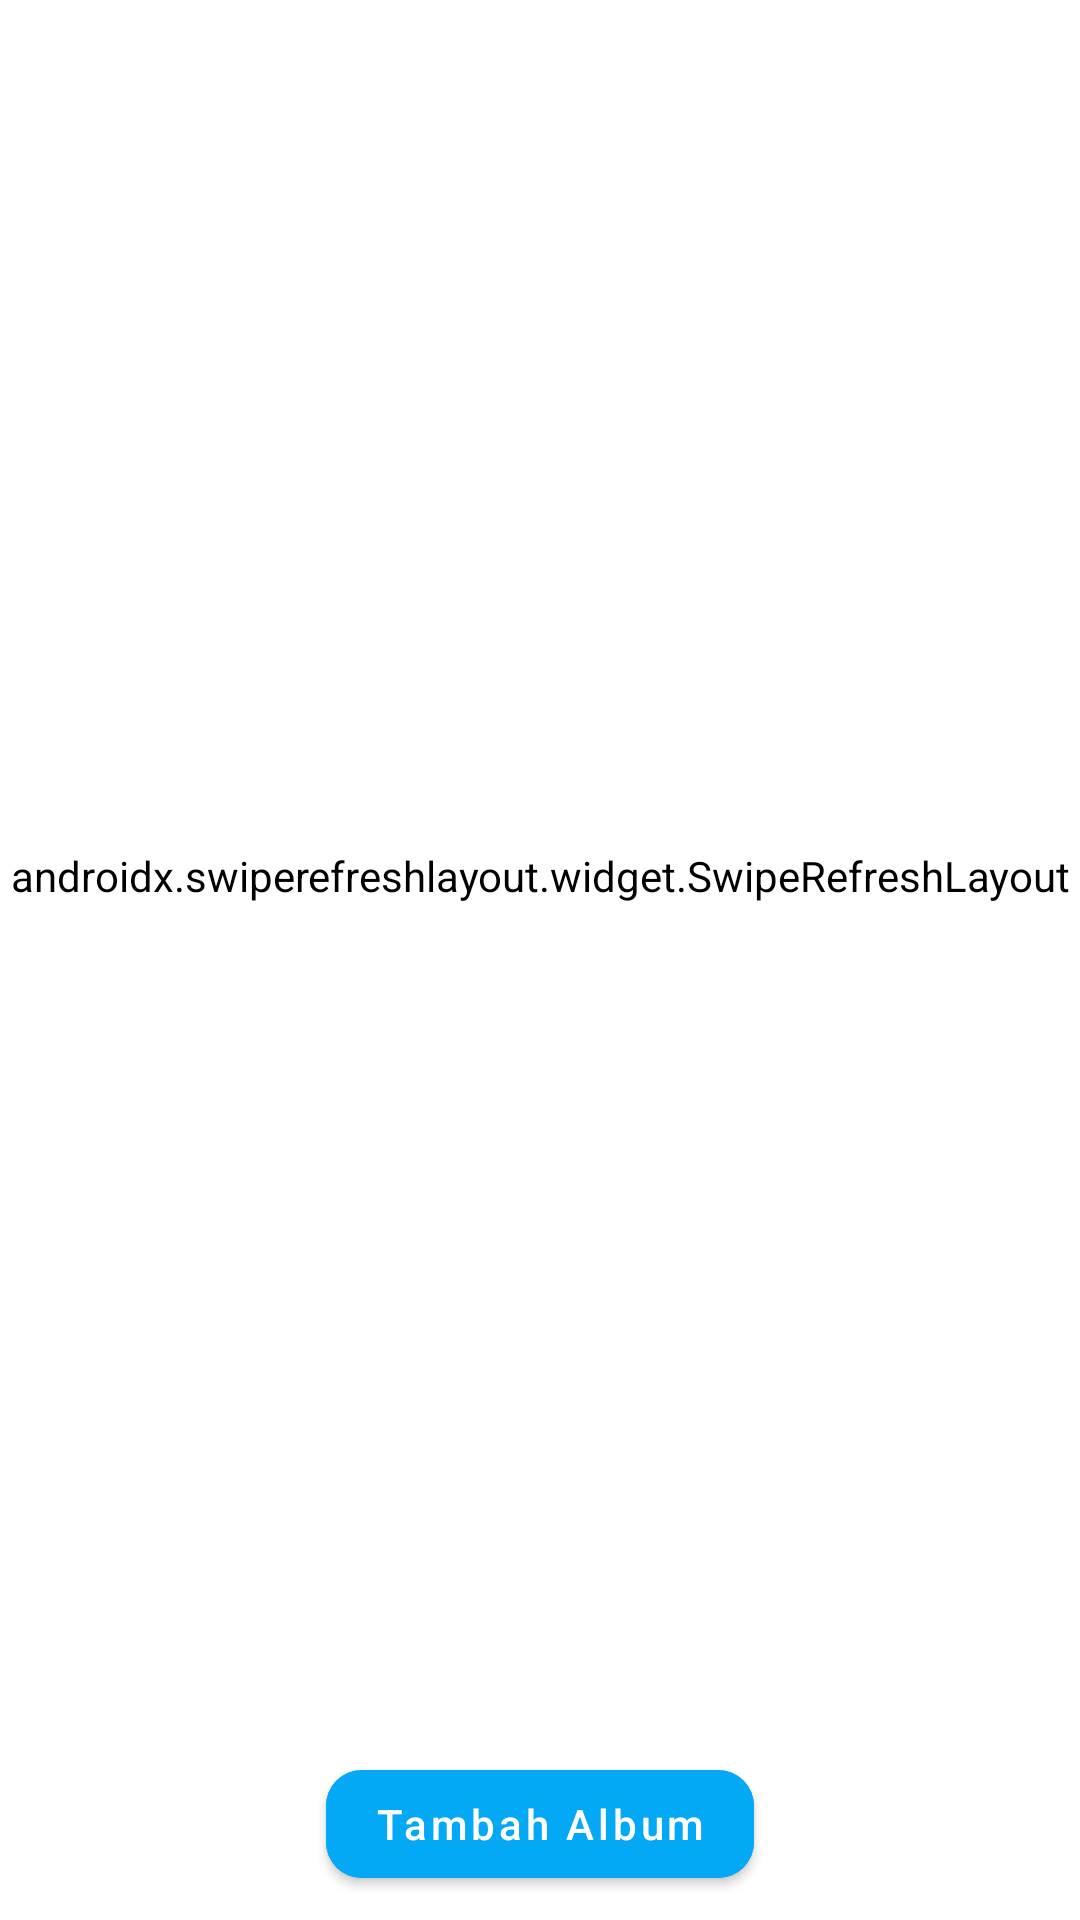

Layout XML and referenced resources for this Android screen:
<!-- AndroidManifest.xml: application theme Theme.Pohon_keluarga -->
<!-- res/layout/fragment_album_keluarga.xml -->
<?xml version="1.0" encoding="utf-8"?>
<androidx.constraintlayout.widget.ConstraintLayout xmlns:android="http://schemas.android.com/apk/res/android"
    xmlns:app="http://schemas.android.com/apk/res-auto"
    xmlns:tools="http://schemas.android.com/tools"
    android:layout_width="match_parent"
    android:layout_height="match_parent">

    <androidx.swiperefreshlayout.widget.SwipeRefreshLayout
        android:id="@+id/refresh"
        android:layout_width="match_parent"
        android:layout_height="0dp"
        android:backgroundTint="#00FFFFFF"
        app:layout_constraintTop_toTopOf="parent"
        app:layout_constraintEnd_toEndOf="parent"
        app:layout_constraintStart_toStartOf="parent"
        app:layout_constraintBottom_toTopOf="@+id/btnAlbumBaru">

        <androidx.recyclerview.widget.RecyclerView
            android:id="@+id/rvAlbum"
            android:layout_width="match_parent"
            android:layout_height="match_parent"
            android:layout_margin="8dp" />
    </androidx.swiperefreshlayout.widget.SwipeRefreshLayout>

    <com.google.android.material.button.MaterialButton
        android:id="@+id/btnAlbumBaru"
        android:layout_width="wrap_content"
        android:layout_height="wrap_content"
        android:layout_marginBottom="8dp"
        android:backgroundTint="@color/purple_500"
        android:drawableLeft="@drawable/tambah"
        android:drawableTint="@color/white"
        android:text="Tambah Album"
        android:textAllCaps="false"
        app:cornerRadius="12dp"
        app:layout_constraintBottom_toBottomOf="parent"
        app:layout_constraintEnd_toEndOf="parent"
        app:layout_constraintStart_toStartOf="parent"/>

    <FrameLayout
        android:id="@+id/frameLayout"
        android:layout_width="match_parent"
        android:layout_height="wrap_content"
        android:layout_marginStart="56dp"
        android:layout_marginBottom="100dp"
        android:elevation="8dp"
        app:layout_constraintTop_toTopOf="parent"
        app:layout_constraintBottom_toBottomOf="parent"
        app:layout_constraintEnd_toEndOf="parent"/>

</androidx.constraintlayout.widget.ConstraintLayout>
<!-- resources referenced by this layout -->
<resources>
  <color name="purple_500">#03A9F4</color>
  <color name="white">#FFFFFFFF</color>
  <style name="Theme.Pohon_keluarga" parent="Base.Theme.Pohon_keluarga" />
  <style name="Base.Theme.Pohon_keluarga" parent="Theme.MaterialComponents.DayNight.DarkActionBar">
          <item name="colorPrimary">@color/purple_500</item> 
          <item name="colorOnPrimary">#FFFFFF</item>
  
          <item name="colorOnSecondary">@color/black</item>
      </style>
  <color name="black">#FF000000</color>
</resources>
